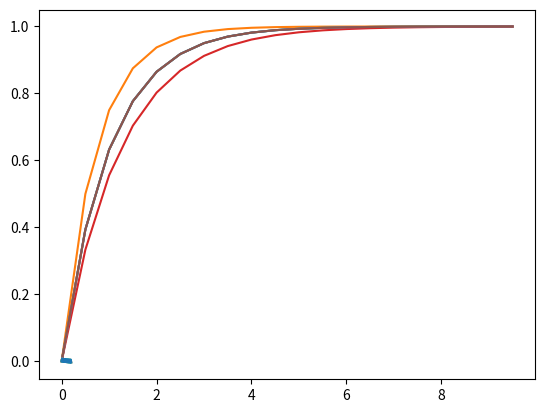

Generate this figure with matplotlib:
#%%
from scipy.integrate import solve_ivp
import numpy as np
import matplotlib.pyplot as plt

#%% [markdown]

### Week 10 -- Initial Value Problems

## Solving for the response of an RLC circuit with the Euler method

#%%
# Initial values

dt = 0.5
t = np.arange(0,10,dt)

I0 = 0
R,L,E = 1,1,1
di_dt = lambda t,i: (-R*i+E)/L
analytic_soln = (I0-E/R)*np.exp(-(R/L)*t)+E/R

#%% [markdown]
## Deliverable 1
### Euler's Method
# Apparently Euler's method is too naive to be offered by `scipy.integrate`, so I
# ended up throwing my own simple implementation together
# $y_{n+1}= y_n + hf(t_n, y_n) $
#%%

def euler(f,y0,time):
    dt = time[1]-time[0]
    y = [np.array(y0)]
    for t in time[:-1]:
        y.append(dt*np.array(f(t,y[-1]))+y[-1])
    return np.array(y)

plt.plot(t,analytic_soln)
plt.plot(t,euler(di_dt,I0,t))

#%% [markdown]
### Implicit Euler
# Also too naive to be implemented by a Python library, I am understanding the implicit
# euler method as a way to get a more accurate picture of the derivative by performing
# a newton's method type non-linear solver to solve $  y_{n+1} = y_n + hf(t_{n+1}, y_{n+1})  $ 
# for $ y_{n+1} $ at each point.
#
# At the ith iteration, newtons method can be performed on $  y_n + hf(t_{n+1}, y_{n+1}) - y_{n+1}$ 
# 
# The derivative of the previous expression with respect to $y_{n+1}$ would then be
# $ h*\frac{\partial}{\partial y_{n+1}} f(t_{n+1}, y_{n+1}) - 1$
#
# The partial derivative can then be evaluated numerically with a centered difference
#
# $ \frac{\partial}{\partial y_{n+1}} f(t_{n+1}, y_{n+1})  = 
# \frac{ f(t_{n+1}, y_{n+1}+\Delta y_{n+1}/2) - f(t_{n+1}, y_{n+1}-\Delta y_{n+1}/2) }{\Delta y_{n+1}}$
#
# A logical default setting in my mind was $ \Delta y_{n+1} = 0.001*y_0$ .
# 
# So, the next iterate of $y_{n+1},y_{n+1}^{i+1} $ would then be:
#
# $y_{n+1}^{i+1} = \frac{f(t_{n+1}, y_{n+1}^{i})}{h \cdot \frac{\partial}{\partial y_{n+1}} f(t_{n+1}, y_{n+1}^{i}) -1 } + y_{n+1}^{i} $
# 
# which could be computed until a tolerance is acheived or for a certain number of iterations

#%%
def implicit_euler(f,y_0,time,dy=None,newt_iters=3):
    if dy ==None:
        dy = abs(y_0*0.001)+.0001
    dt = time[1]-time[0]
    Y = [y_0] # now using uppercase for vector of y's
    for t in time[1:]:
        # Did change in notation, so everything labeled n+1 in the latex is now just the variable name,
        # and everything labeled 'n' is labeled 'last'
        # Now perform newtons method 
        y_last = Y[-1]
        y = y_last
        print('time: {}'.format(t))
        for _ in range(newt_iters):
            df_dy = (f(t,y+dy/2)-f(t,y-dy/2))/dy

            err = y- y_last - dt*f(t,y)  # compute difference so tolerance can instead be used

            y = err/(dt*df_dy-1) + y

        Y.append(y)

    return Y

# plt.plot(di_dt(0,np.arange(0,1,0.1)))
plt.plot(t,analytic_soln)
plt.plot(t,implicit_euler(di_dt,I0,t))

# Do fine implicit euler

#%% [markdown]
### 4th order Runge-Kutta

#%%
numeric_soln = solve_ivp(di_dt,(0,10),np.array([I0]),t_eval=t)
plt.plot(t,analytic_soln)
plt.plot(t,numeric_soln.y[0])

#%% [markdown]
## Deliverable 2
# 

#%%
w = 377

# Initial values
I0 = 0
I0p = 0
V0 = 0

# component values
L = 0.1
C = 0.001
R = 100


#%%
import sympy as sp

s, t = sp.symbols('s, t')
w = sp.symbols('w', real = True)
Vt = sp.S("155*sin(377*t)")

Vs,_,_ = sp.laplace_transform(Vt,t,s)

Is = (1/L)*Vs/(s**2+(R/L)*s+1/(L*C))

It = sp.inverse_laplace_transform(Is, s, t)
#%% [markdown]
### Plotting analytic solution

#%%
# plotting constants 
time = np.linspace(0.0001,0.2,200)
time_fine = np.linspace(0.0001,0.2,1000)
#%%
analytic_soln = [float(sp.re(It.subs({'t':t}))) for t in time]
plt.plot(time,analytic_soln)

#%%
def rlc_system(t,y):
    dv_dt = 155*np.sin(377*t)
    return [y[1],(1/L)*dv_dt-(R/L)*y[1]-(1/(L*C))*y[0]]

numerical_soln = solve_ivp(rlc_system,(0,0.25),np.array([I0,I0p]),t_eval= time)

plt.plot(time,numerical_soln.y[0])
plt.plot(time,analytic_soln)
#%%

numerical_soln = euler(rlc_system,np.array([I0,I0p]),time)

plt.plot(time,numerical_soln[:,0])
plt.plot(time,analytic_soln)

#%%
